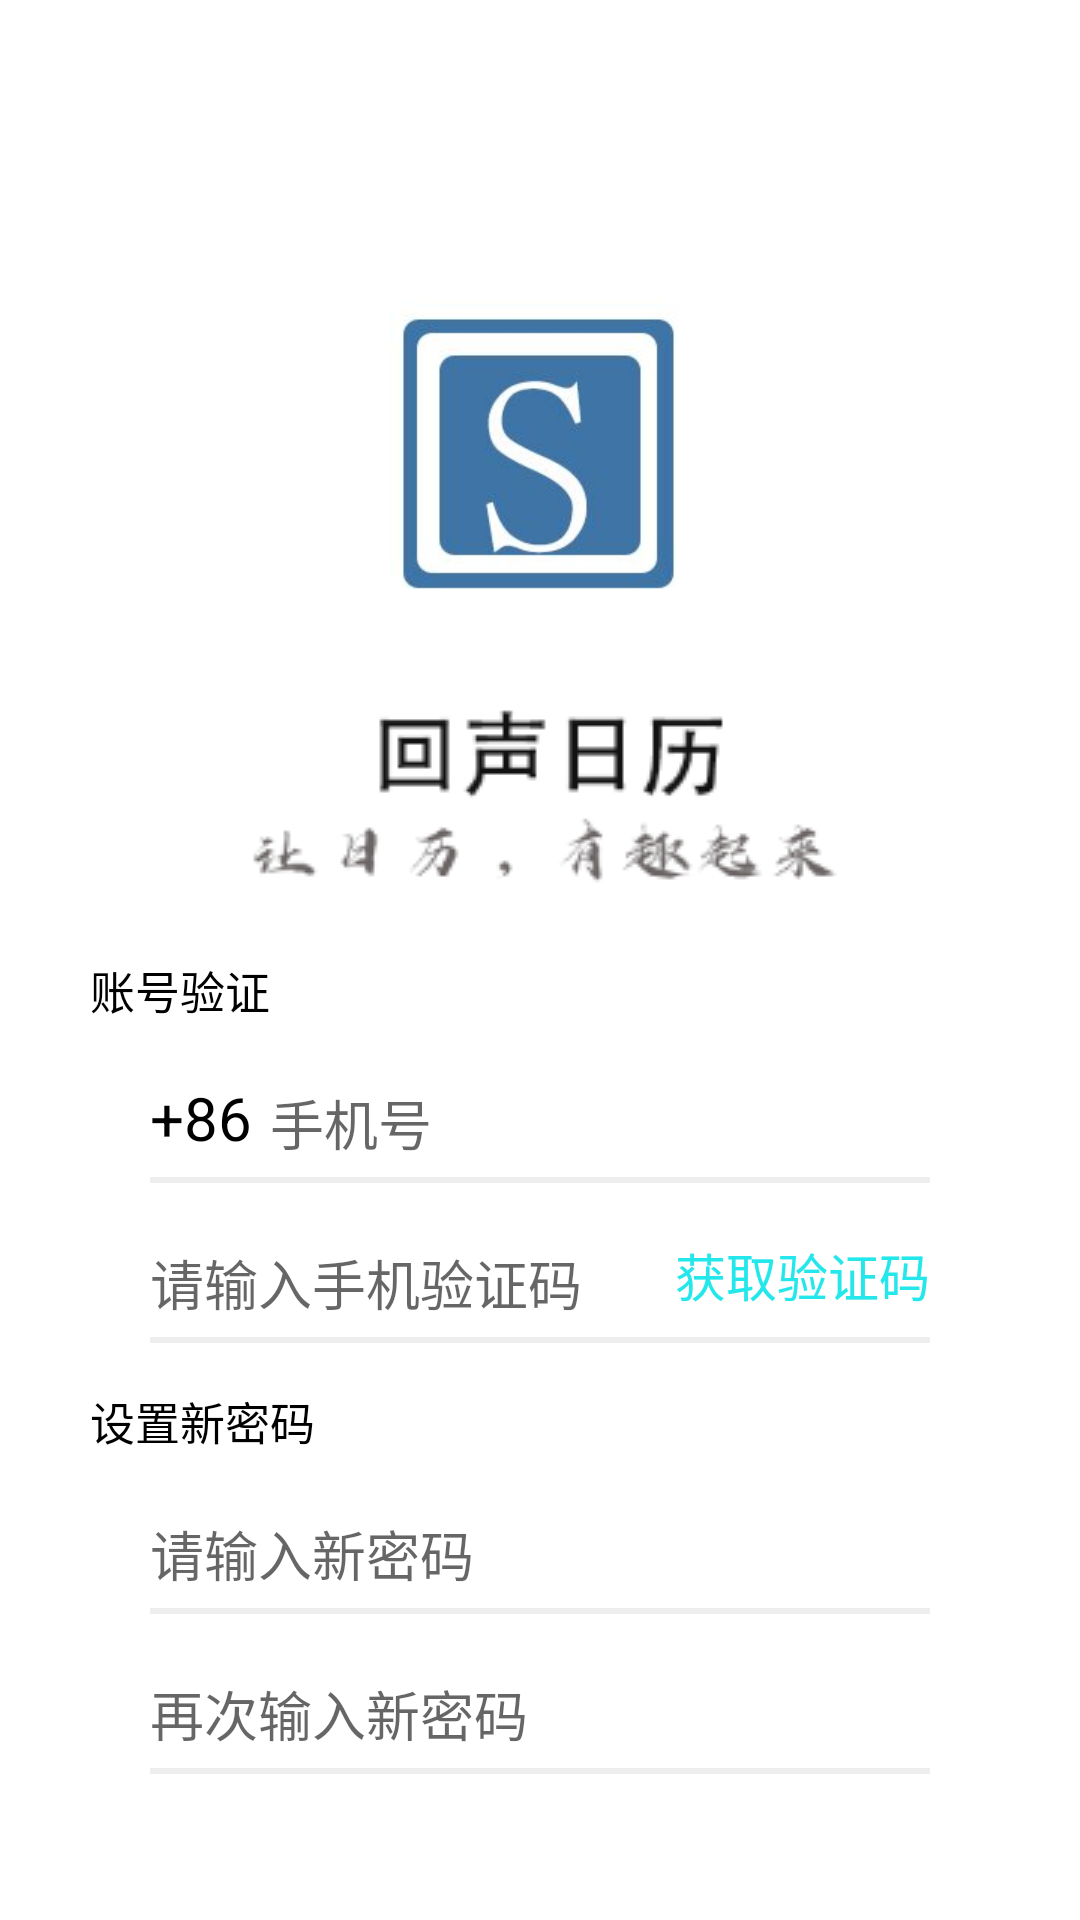

Write the Android layout XML for this screen, with the resource values it uses.
<!-- AndroidManifest.xml: application theme Theme.EchoCalendar -->
<!-- res/layout/activity_forget.xml -->
<?xml version="1.0" encoding="utf-8"?>
<layout xmlns:android="http://schemas.android.com/apk/res/android"
    xmlns:app="http://schemas.android.com/apk/res-auto"
    xmlns:tools="http://schemas.android.com/tools">

    <data>

    </data>

    <androidx.constraintlayout.widget.ConstraintLayout
        android:layout_width="match_parent"
        android:layout_height="match_parent">

        <androidx.appcompat.widget.AppCompatImageView
            android:id="@+id/login_logo"
            android:layout_width="100dp"
            android:layout_height="100dp"
            android:layout_marginTop="100dp"
            android:src="@mipmap/logo"
            app:layout_constraintLeft_toLeftOf="parent"
            app:layout_constraintRight_toRightOf="parent"
            app:layout_constraintTop_toTopOf="parent" />


        <androidx.appcompat.widget.AppCompatImageView
            android:id="@+id/login_icon"
            android:layout_width="wrap_content"
            android:layout_height="wrap_content"
            android:layout_marginTop="30dp"
            android:src="@drawable/login"
            app:layout_constraintLeft_toLeftOf="parent"
            app:layout_constraintRight_toRightOf="parent"
            app:layout_constraintTop_toBottomOf="@id/login_logo" />


        <androidx.appcompat.widget.AppCompatTextView
            android:id="@+id/login_verify"
            android:layout_width="wrap_content"
            android:layout_height="wrap_content"
            android:layout_marginStart="30dp"
            android:layout_marginTop="15dp"
            android:text="账号验证"
            android:textColor="@color/black"
            android:textSize="15sp"
            app:layout_constraintLeft_toLeftOf="parent"
            app:layout_constraintTop_toBottomOf="@id/login_icon"
            tools:ignore="HardcodedText" />


        <androidx.appcompat.widget.AppCompatEditText
            android:id="@+id/login_number"
            android:layout_width="match_parent"
            android:layout_height="wrap_content"
            android:layout_marginStart="50dp"
            android:layout_marginTop="10dp"
            android:layout_marginEnd="50dp"
            android:background="@null"
            android:gravity="center_vertical"
            android:hint="手机号"
            android:inputType="number"
            android:maxLength="11"
            android:paddingStart="40dp"
            android:paddingTop="10dp"
            android:paddingBottom="5dp"
            android:textSize="18sp"
            app:layout_constraintLeft_toLeftOf="parent"
            app:layout_constraintRight_toRightOf="parent"
            app:layout_constraintTop_toBottomOf="@id/login_verify"
            tools:ignore="HardcodedText,RtlSymmetry" />

        <androidx.appcompat.widget.AppCompatTextView
            android:layout_width="wrap_content"
            android:layout_height="wrap_content"
            android:layout_marginStart="50dp"
            android:layout_marginTop="8dp"
            android:text="+86"
            android:textColor="@color/black"
            android:textSize="20sp"
            app:layout_constraintLeft_toLeftOf="parent"
            app:layout_constraintTop_toTopOf="@id/login_number"
            tools:ignore="HardcodedText" />

        <View
            android:id="@+id/login_view_one"
            android:layout_width="match_parent"
            android:layout_height="2dp"
            android:layout_marginStart="50dp"
            android:layout_marginEnd="50dp"
            android:background="#EEEEEE"
            app:layout_constraintLeft_toLeftOf="parent"
            app:layout_constraintRight_toRightOf="parent"
            app:layout_constraintTop_toBottomOf="@id/login_number" />


        <androidx.appcompat.widget.AppCompatEditText
            android:id="@+id/login_verify_code"
            android:layout_width="match_parent"
            android:layout_height="wrap_content"
            android:layout_marginStart="50dp"
            android:layout_marginTop="10dp"
            android:layout_marginEnd="50dp"
            android:background="@null"
            android:gravity="center_vertical"
            android:hint="请输入手机验证码"
            android:inputType="number"
            android:maxLength="11"
            android:paddingTop="10dp"
            android:paddingBottom="5dp"
            android:textSize="18sp"
            app:layout_constraintLeft_toLeftOf="parent"
            app:layout_constraintRight_toRightOf="parent"
            app:layout_constraintTop_toBottomOf="@id/login_view_one"
            tools:ignore="HardcodedText,RtlSymmetry" />

        <androidx.appcompat.widget.AppCompatTextView
            android:layout_width="wrap_content"
            android:layout_height="wrap_content"
            android:layout_marginStart="50dp"
            android:layout_marginTop="8dp"
            android:layout_marginEnd="50dp"
            android:text="获取验证码"
            android:textColor="@color/color_23E7EA"
            android:textSize="17sp"
            app:layout_constraintRight_toRightOf="parent"
            app:layout_constraintTop_toTopOf="@id/login_verify_code"
            tools:ignore="HardcodedText" />

        <View
            android:id="@+id/login_view_three"
            android:layout_width="match_parent"
            android:layout_height="2dp"
            android:layout_marginStart="50dp"
            android:layout_marginEnd="50dp"
            android:background="#EEEEEE"
            app:layout_constraintLeft_toLeftOf="parent"
            app:layout_constraintRight_toRightOf="parent"
            app:layout_constraintTop_toBottomOf="@id/login_verify_code" />

        <androidx.appcompat.widget.AppCompatTextView
            android:id="@+id/login_setting_password"
            android:layout_width="wrap_content"
            android:layout_height="wrap_content"
            android:layout_marginStart="30dp"
            android:layout_marginTop="15dp"
            android:text="设置新密码"
            android:textColor="@color/black"
            android:textSize="15sp"
            app:layout_constraintLeft_toLeftOf="parent"
            app:layout_constraintTop_toBottomOf="@id/login_view_three"
            tools:ignore="HardcodedText" />


        <androidx.appcompat.widget.AppCompatEditText
            android:id="@+id/login_password"
            android:layout_width="match_parent"
            android:layout_height="wrap_content"
            android:layout_marginStart="50dp"
            android:layout_marginTop="10dp"
            android:layout_marginEnd="50dp"
            android:background="@null"
            android:gravity="center_vertical"
            android:hint="请输入新密码"
            android:inputType="textPassword"
            android:paddingTop="10dp"
            android:paddingBottom="5dp"
            android:textSize="18sp"
            app:layout_constraintLeft_toLeftOf="parent"
            app:layout_constraintRight_toRightOf="parent"
            app:layout_constraintTop_toBottomOf="@id/login_setting_password"
            tools:ignore="HardcodedText" />

        <View
            android:id="@+id/login_view_two"
            android:layout_width="match_parent"
            android:layout_height="2dp"
            android:layout_marginStart="50dp"
            android:layout_marginEnd="50dp"
            android:background="#EEEEEE"
            app:layout_constraintLeft_toLeftOf="parent"
            app:layout_constraintRight_toRightOf="parent"
            app:layout_constraintTop_toBottomOf="@id/login_password" />

        <androidx.appcompat.widget.AppCompatEditText
            android:id="@+id/login_password_two"
            android:layout_width="match_parent"
            android:layout_height="wrap_content"
            android:layout_marginStart="50dp"
            android:layout_marginTop="10dp"
            android:layout_marginEnd="50dp"
            android:background="@null"
            android:gravity="center_vertical"
            android:hint="再次输入新密码"
            android:inputType="textPassword"
            android:paddingTop="10dp"
            android:paddingBottom="5dp"
            android:textSize="18sp"
            app:layout_constraintLeft_toLeftOf="parent"
            app:layout_constraintRight_toRightOf="parent"
            app:layout_constraintTop_toBottomOf="@id/login_view_two"
            tools:ignore="HardcodedText" />

        <View
            android:id="@+id/login_view_four"
            android:layout_width="match_parent"
            android:layout_height="2dp"
            android:layout_marginStart="50dp"
            android:layout_marginEnd="50dp"
            android:background="#EEEEEE"
            app:layout_constraintLeft_toLeftOf="parent"
            app:layout_constraintRight_toRightOf="parent"
            app:layout_constraintTop_toBottomOf="@id/login_password_two" />

        <androidx.appcompat.widget.AppCompatTextView
            android:id="@+id/login_setting"
            android:layout_width="match_parent"
            android:layout_height="45dp"
            android:layout_marginStart="50dp"
            android:layout_marginTop="50dp"
            android:layout_marginEnd="50dp"
            android:background="@drawable/btn"
            android:gravity="center"
            android:text="确认设置"
            android:textColor="@color/white"
            android:textSize="18sp"
            app:layout_constraintLeft_toLeftOf="parent"
            app:layout_constraintRight_toRightOf="parent"
            app:layout_constraintTop_toBottomOf="@id/login_view_four"
            tools:ignore="HardcodedText" />

    </androidx.constraintlayout.widget.ConstraintLayout>
</layout>
<!-- resources referenced by this layout -->
<resources>
  <color name="black">#FF000000</color>
  <color name="color_23E7EA">#23E7EA</color>
  <color name="white">#FFFFFFFF</color>
  <!-- drawable btn (drawable) -->
  <?xml version="1.0" encoding="utf-8"?>
  <shape xmlns:android="http://schemas.android.com/apk/res/android">
  
      <solid android:color="@color/login_btn" />
      <corners android:radius="30dp" />
  </shape>
  <!-- drawable login: png bitmap (drawable, 8925 bytes) -->
  <!-- mipmap logo: jpg bitmap (mipmap-xxhdpi, 6306 bytes) -->
  <style name="Theme.EchoCalendar" parent="Theme.MaterialComponents.DayNight.NoActionBar">
          
          <item name="colorPrimary">@color/purple_500</item>
          <item name="colorPrimaryVariant">@color/purple_700</item>
          <item name="colorOnPrimary">@color/white</item>
          
          <item name="colorSecondary">@color/black</item>
          <item name="colorSecondaryVariant">@color/black</item>
          <item name="colorOnSecondary">@color/black</item>
          
          <item name="android:statusBarColor" tools:targetApi="l">?attr/colorPrimaryVariant</item>
          
      </style>
  <color name="login_btn">#3D73A1</color>
  <color name="purple_500">#FF6200EE</color>
  <color name="purple_700">#FF3700B3</color>
</resources>
